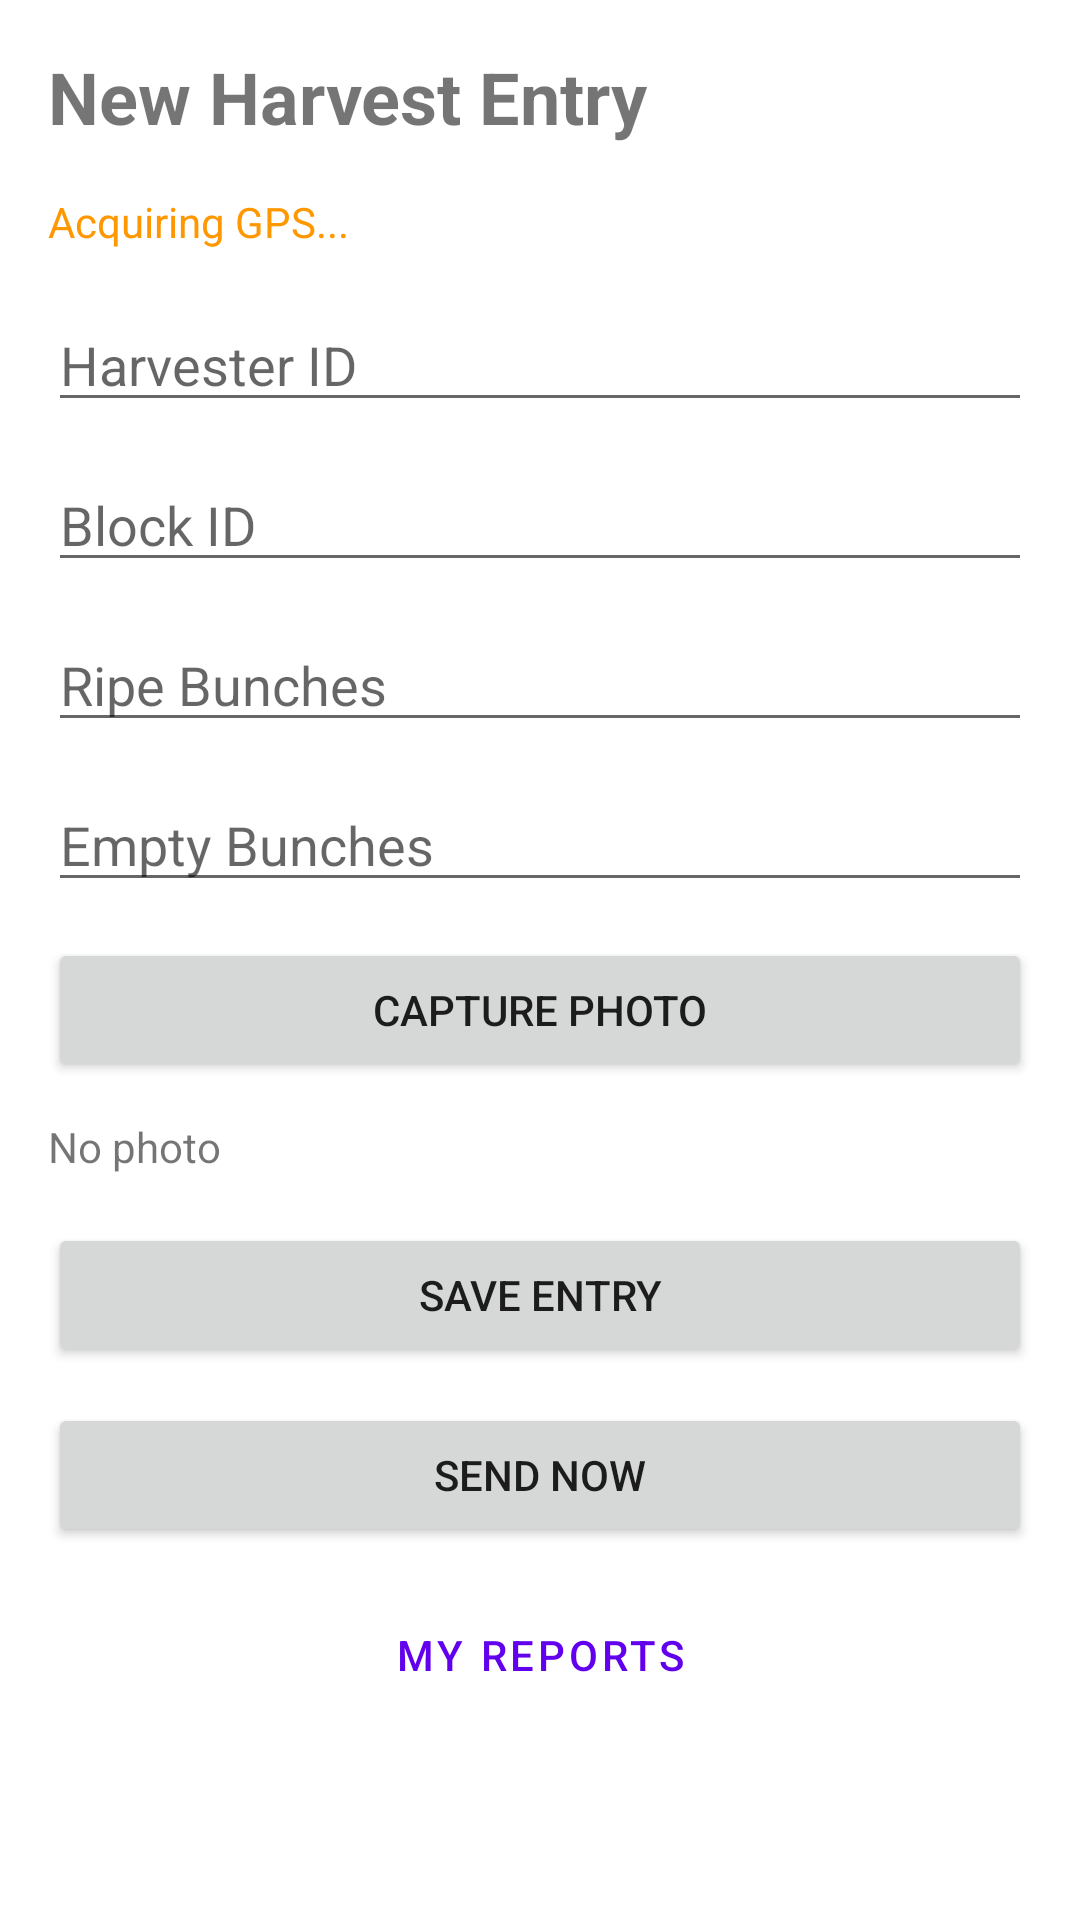

The Android layout XML behind this screen, and the referenced resources:
<!-- AndroidManifest.xml: application theme Theme.OilPalmHarvester -->
<!-- res/layout/activity_main.xml -->
<ScrollView xmlns:android="http://schemas.android.com/apk/res/android"
    android:layout_width="match_parent"
    android:layout_height="match_parent"
    android:padding="16dp">
    <LinearLayout
        android:orientation="vertical"
        android:layout_width="match_parent"
        android:layout_height="wrap_content">
        <TextView android:text="@string/new_entry" android:textSize="24sp" android:textStyle="bold" android:layout_marginBottom="16dp" android:layout_width="wrap_content" android:layout_height="wrap_content"/>
        <TextView android:id="@+id/tvGpsStatus" android:text="@string/gps_waiting" android:textColor="@color/orange" android:layout_marginBottom="16dp" android:layout_width="match_parent" android:layout_height="wrap_content"/>
        <EditText android:id="@+id/etHarvesterId" android:hint="@string/harvester_id" android:layout_marginBottom="12dp" android:layout_width="match_parent" android:layout_height="wrap_content"/>
        <EditText android:id="@+id/etBlockId" android:hint="@string/block_id" android:layout_marginBottom="12dp" android:layout_width="match_parent" android:layout_height="wrap_content"/>
        <EditText android:id="@+id/etRipe" android:hint="@string/ripe_bunches" android:inputType="number" android:layout_marginBottom="12dp" android:layout_width="match_parent" android:layout_height="wrap_content"/>
        <EditText android:id="@+id/etEmpty" android:hint="@string/empty_bunches" android:inputType="number" android:layout_marginBottom="12dp" android:layout_width="match_parent" android:layout_height="wrap_content"/>
        <Button android:id="@+id/btnCapturePhoto" android:text="@string/capture_photo" android:layout_marginBottom="12dp" android:layout_width="match_parent" android:layout_height="wrap_content"/>
        <TextView android:id="@+id/tvPhotoPath" android:text="No photo" android:layout_marginBottom="16dp" android:layout_width="match_parent" android:layout_height="wrap_content"/>
        <Button android:id="@+id/btnSave" android:text="@string/save_entry" android:layout_marginBottom="12dp" android:layout_width="match_parent" android:layout_height="wrap_content"/>
        <Button android:id="@+id/btnSend" android:text="@string/send_now" android:layout_marginBottom="12dp" android:layout_width="match_parent" android:layout_height="wrap_content"/>
        <Button android:id="@+id/btnHistory" android:text="@string/history" style="@style/Widget.MaterialComponents.Button.OutlinedButton" android:layout_width="match_parent" android:layout_height="wrap_content"/>
    </LinearLayout>
</ScrollView>
<!-- resources referenced by this layout -->
<resources>
  <color name="orange">#FFFF9800</color>
  <string name="block_id">Block ID</string>
  <string name="capture_photo">Capture Photo</string>
  <string name="empty_bunches">Empty Bunches</string>
  <string name="gps_waiting">Acquiring GPS...</string>
  <string name="harvester_id">Harvester ID</string>
  <string name="history">My Reports</string>
  <string name="new_entry">New Harvest Entry</string>
  <string name="ripe_bunches">Ripe Bunches</string>
  <string name="save_entry">Save Entry</string>
  <string name="send_now">Send Now</string>
  <style name="Theme.OilPalmHarvester" parent="Theme.MaterialComponents.DayNight.DarkActionBar">
          <item name="colorPrimary">@color/purple_500</item>
          <item name="colorPrimaryVariant">@color/purple_700</item>
          <item name="colorOnPrimary">@color/white</item>
      </style>
  <color name="purple_500">#FF6200EE</color>
  <color name="purple_700">#FF3700B3</color>
  <color name="white">#FFFFFFFF</color>
</resources>
